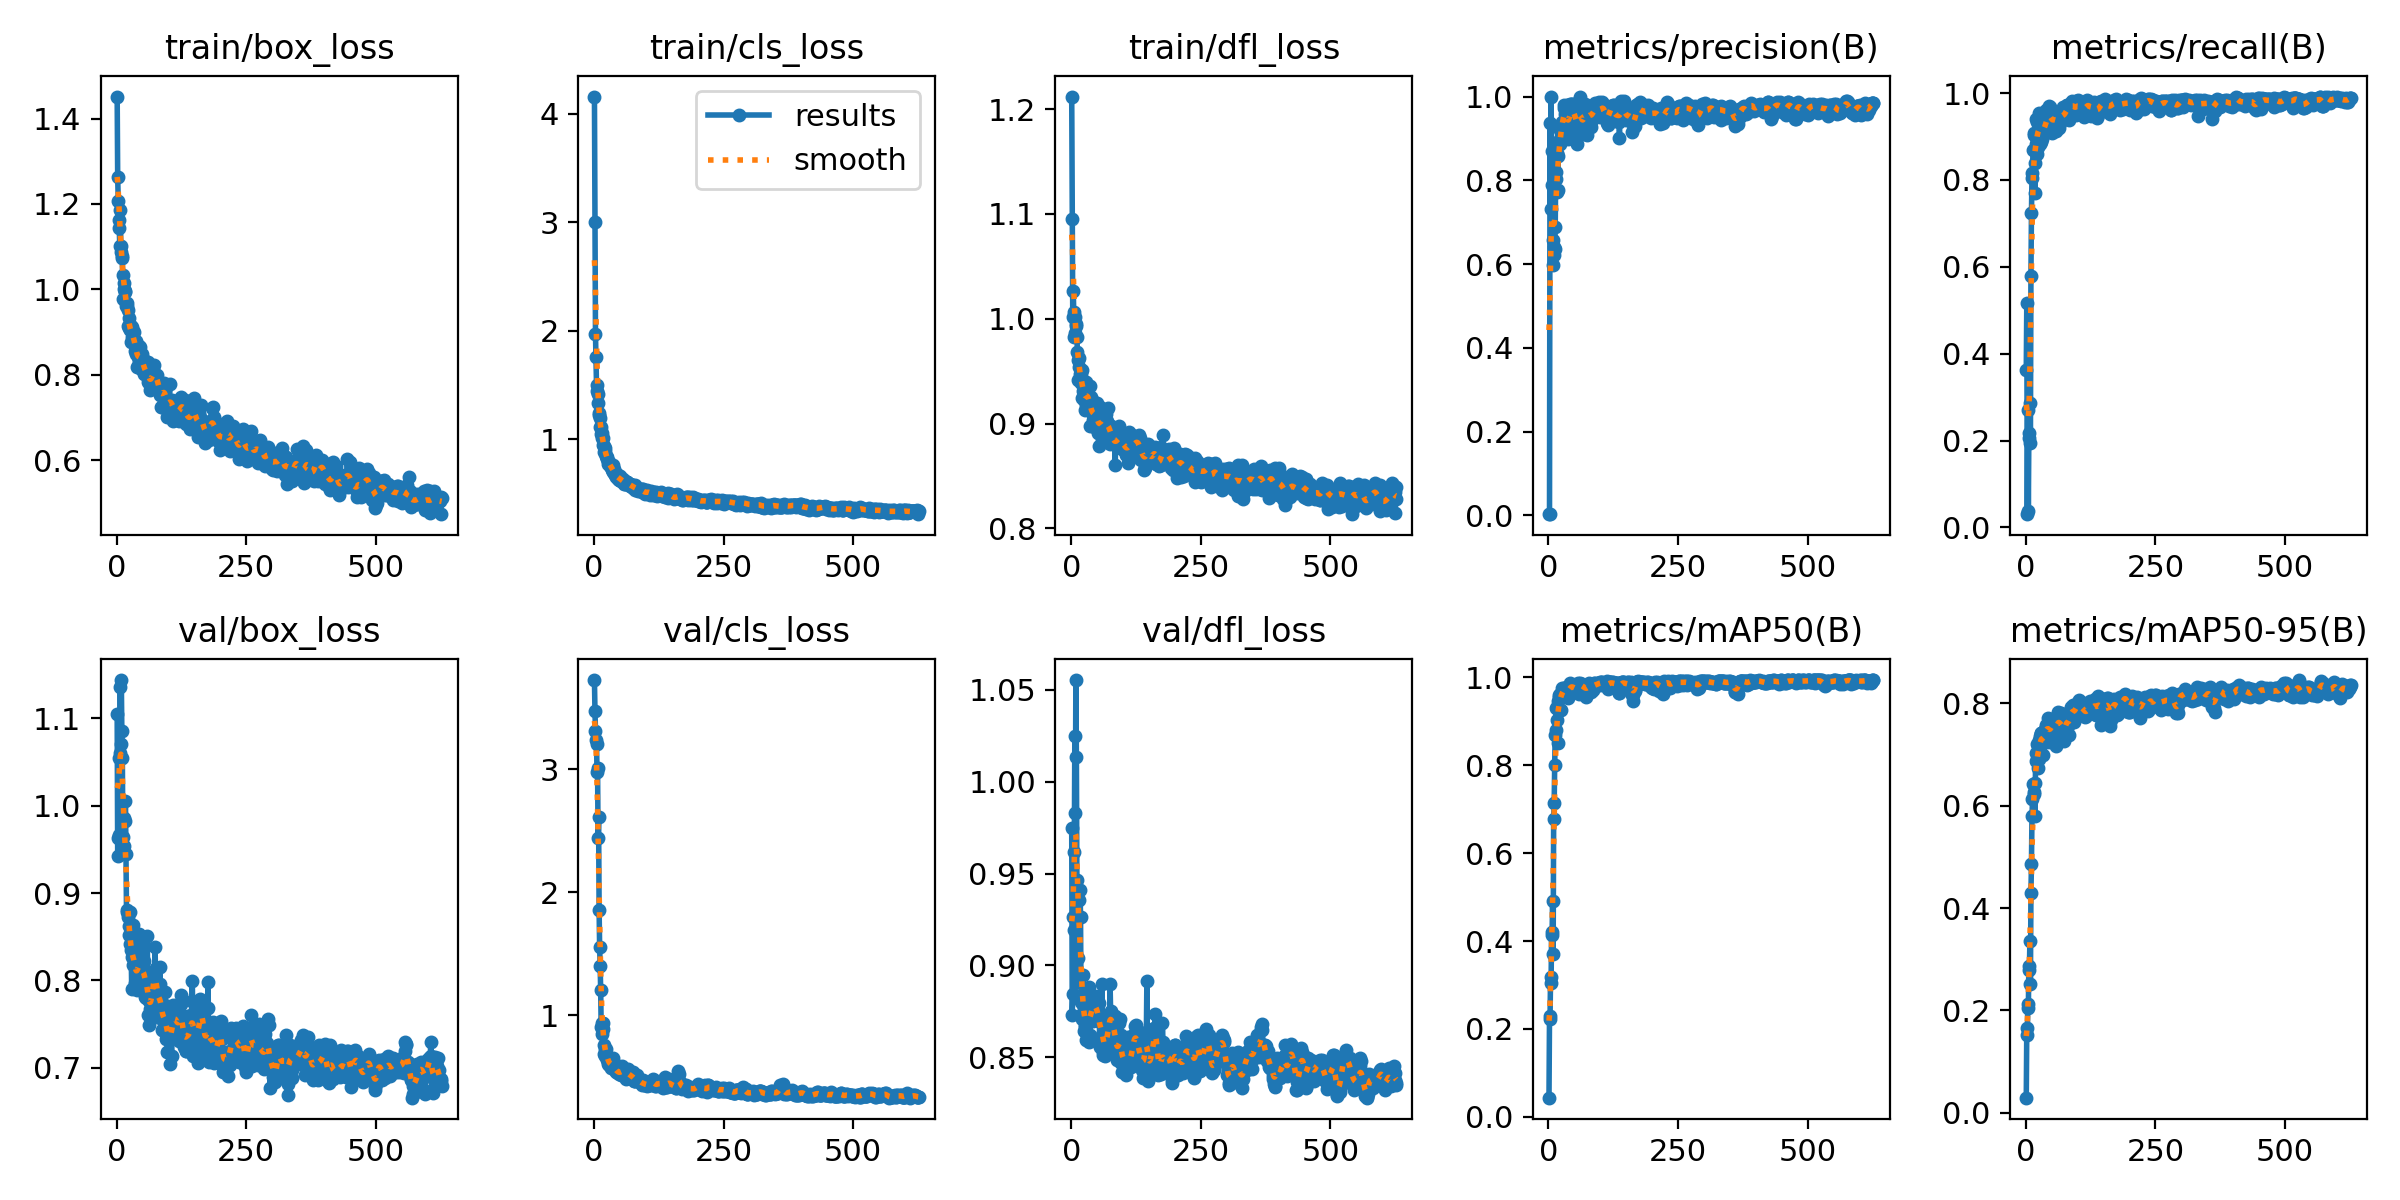

Data behind this chart, as committed beside it:
epoch, time, train/box_loss, train/cls_loss, train/dfl_loss, metrics/precision(B), metrics/recall(B), metrics/mAP50(B), metrics/mAP50-95(B), val/box_loss, val/cls_loss, val/dfl_loss, lr/pg0, lr/pg1, lr/pg2
1, 2.225, 1.451, 4.16, 1.212, 0.00295, 0.3628, 0.04355, 0.0293, 1.104, 3.728, 0.9748, 0.000125, 0.000125, 0.000125
2, 3.887, 1.262, 3.004, 1.095, 0.00442, 0.5162, 0.2298, 0.1652, 0.9426, 3.475, 0.8731, 0.0002624, 0.0002624, 0.0002624
3, 5.56, 1.208, 1.972, 1.002, 0.9357, 0.03037, 0.2225, 0.151, 0.9634, 3.315, 0.8845, 0.0003996, 0.0003996, 0.0003996
4, 7.159, 1.161, 1.757, 1.026, 0.7318, 0.2713, 0.3181, 0.2119, 1.055, 3.242, 0.9263, 0.0005367, 0.0005367, 0.0005367
5, 8.728, 1.145, 1.498, 1.006, 1, 0.03703, 0.3054, 0.2042, 0.9667, 3.207, 0.919, 0.0006737, 0.0006737, 0.0006737
6, 10.25, 1.101, 1.443, 0.9822, 0.8709, 0.2181, 0.4137, 0.2869, 1.061, 2.979, 0.962, 0.0008105, 0.0008105, 0.0008105
7, 11.78, 1.186, 1.423, 1.002, 0.7884, 0.205, 0.4198, 0.2798, 1.136, 3.016, 1.025, 0.0009472, 0.0009472, 0.0009472
8, 13.36, 1.102, 1.332, 0.9863, 0.6586, 0.2874, 0.492, 0.3356, 1.07, 2.446, 0.9827, 0.001084, 0.001084, 0.001084
9, 14.94, 1.088, 1.24, 0.9934, 0.5977, 0.195, 0.3695, 0.2522, 1.144, 2.61, 1.055, 0.00122, 0.00122, 0.00122
10, 16.41, 1.078, 1.221, 0.9946, 0.6215, 0.578, 0.6782, 0.4286, 1.086, 1.859, 1.014, 0.001244, 0.001244, 0.001244
11, 17.92, 1.074, 1.201, 0.9828, 0.6405, 0.723, 0.7146, 0.4868, 1.054, 1.554, 0.9464, 0.001244, 0.001244, 0.001244
12, 19.47, 0.9767, 1.113, 0.9681, 0.6356, 0.8052, 0.8014, 0.5791, 0.9637, 1.403, 0.8976, 0.001243, 0.001243, 0.001243
13, 21.02, 1.033, 1.115, 0.9609, 0.688, 0.8153, 0.8684, 0.6126, 0.948, 1.209, 0.891, 0.001243, 0.001243, 0.001243
14, 22.57, 0.9997, 1.053, 0.9419, 0.8204, 0.8679, 0.8792, 0.6416, 0.9537, 0.9014, 0.904, 0.001242, 0.001242, 0.001242
15, 24.11, 1.014, 1.06, 0.9623, 0.8041, 0.9071, 0.9296, 0.626, 0.9853, 0.9391, 0.9356, 0.001241, 0.001241, 0.001241
16, 25.62, 0.9941, 1.009, 0.9539, 0.7731, 0.9029, 0.9039, 0.623, 0.9824, 0.8458, 0.9412, 0.001241, 0.001241, 0.001241
17, 27.14, 0.9969, 1.01, 0.9477, 0.8643, 0.84, 0.9336, 0.6445, 1.005, 0.8865, 0.9413, 0.00124, 0.00124, 0.00124
18, 28.72, 0.9612, 0.9532, 0.9391, 0.7761, 0.7709, 0.8503, 0.5803, 0.9445, 0.9334, 0.9263, 0.001239, 0.001239, 0.001239
19, 30.24, 0.9685, 0.9412, 0.9483, 0.858, 0.8835, 0.9474, 0.7032, 0.8802, 0.7542, 0.8802, 0.001239, 0.001239, 0.001239
20, 31.73, 0.9622, 0.8869, 0.9243, 0.8931, 0.9397, 0.9602, 0.687, 0.878, 0.6804, 0.8738, 0.001238, 0.001238, 0.001238
21, 33.31, 0.951, 0.9177, 0.951, 0.8928, 0.8598, 0.9551, 0.703, 0.8729, 0.725, 0.8709, 0.001238, 0.001238, 0.001238
22, 34.92, 0.9146, 0.8955, 0.9415, 0.8869, 0.9345, 0.9618, 0.7213, 0.8773, 0.6693, 0.8945, 0.001237, 0.001237, 0.001237
23, 36.49, 0.909, 0.8495, 0.9308, 0.9204, 0.9327, 0.9591, 0.7177, 0.8518, 0.6782, 0.8786, 0.001236, 0.001236, 0.001236
24, 38.07, 0.9318, 0.8493, 0.9224, 0.9036, 0.8758, 0.9256, 0.6747, 0.8627, 0.7234, 0.8643, 0.001236, 0.001236, 0.001236
25, 39.62, 0.9158, 0.8402, 0.9231, 0.9224, 0.9548, 0.9629, 0.6913, 0.8783, 0.67, 0.8796, 0.001235, 0.001235, 0.001235
26, 41.1, 0.9039, 0.8188, 0.9328, 0.9402, 0.9199, 0.9761, 0.729, 0.8414, 0.6319, 0.8667, 0.001235, 0.001235, 0.001235
27, 42.62, 0.9132, 0.8005, 0.9126, 0.9216, 0.8834, 0.9609, 0.7061, 0.8496, 0.6377, 0.8676, 0.001234, 0.001234, 0.001234
28, 44.18, 0.8764, 0.7748, 0.9181, 0.9368, 0.9464, 0.9745, 0.7361, 0.8347, 0.6054, 0.8672, 0.001233, 0.001233, 0.001233
29, 45.7, 0.8894, 0.7934, 0.9395, 0.9734, 0.934, 0.9765, 0.7417, 0.7906, 0.5953, 0.8596, 0.001233, 0.001233, 0.001233
30, 47.19, 0.9114, 0.7801, 0.9296, 0.9791, 0.8884, 0.9762, 0.7426, 0.8273, 0.6175, 0.8764, 0.001232, 0.001232, 0.001232
31, 48.73, 0.884, 0.755, 0.9241, 0.9574, 0.9082, 0.9717, 0.7421, 0.8177, 0.6179, 0.8821, 0.001231, 0.001231, 0.001231
32, 50.28, 0.9021, 0.7656, 0.9283, 0.9754, 0.8947, 0.9648, 0.72, 0.8638, 0.6041, 0.8745, 0.001231, 0.001231, 0.001231
33, 51.79, 0.9013, 0.744, 0.9336, 0.9577, 0.9372, 0.9701, 0.741, 0.8193, 0.5699, 0.8592, 0.00123, 0.00123, 0.00123
34, 53.31, 0.8805, 0.7307, 0.9164, 0.969, 0.9055, 0.9642, 0.6987, 0.8525, 0.6015, 0.8884, 0.00123, 0.00123, 0.00123
35, 54.98, 0.8548, 0.7158, 0.9167, 0.9414, 0.9175, 0.9633, 0.7374, 0.7975, 0.593, 0.8583, 0.001229, 0.001229, 0.001229
36, 56.52, 0.8748, 0.766, 0.9358, 0.9793, 0.9192, 0.9729, 0.7417, 0.7916, 0.5974, 0.8622, 0.001228, 0.001228, 0.001228
37, 58.05, 0.8478, 0.6994, 0.8976, 0.8985, 0.9164, 0.9528, 0.7302, 0.8181, 0.6496, 0.8741, 0.001228, 0.001228, 0.001228
38, 59.62, 0.8801, 0.7277, 0.9257, 0.9122, 0.9073, 0.9668, 0.7506, 0.8014, 0.6093, 0.8768, 0.001227, 0.001227, 0.001227
39, 61.18, 0.8504, 0.6899, 0.9168, 0.9417, 0.9606, 0.9748, 0.7573, 0.7888, 0.5732, 0.874, 0.001226, 0.001226, 0.001226
40, 62.83, 0.8193, 0.6873, 0.8974, 0.9474, 0.9247, 0.9728, 0.7449, 0.8174, 0.5522, 0.8751, 0.001226, 0.001226, 0.001226
41, 64.43, 0.8408, 0.6727, 0.9126, 0.9374, 0.9417, 0.9723, 0.7532, 0.8286, 0.555, 0.8832, 0.001225, 0.001225, 0.001225
42, 66.06, 0.8197, 0.6685, 0.9037, 0.9817, 0.9567, 0.9871, 0.7722, 0.8044, 0.5348, 0.8814, 0.001225, 0.001225, 0.001225
43, 67.71, 0.833, 0.6551, 0.908, 0.9819, 0.9511, 0.9739, 0.7569, 0.8185, 0.5527, 0.87, 0.001224, 0.001224, 0.001224
44, 69.36, 0.8682, 0.6786, 0.9208, 0.976, 0.9181, 0.9831, 0.7255, 0.8528, 0.5683, 0.882, 0.001223, 0.001223, 0.001223
45, 70.92, 0.8646, 0.6553, 0.9097, 0.9546, 0.9691, 0.9792, 0.751, 0.8184, 0.5369, 0.8819, 0.001223, 0.001223, 0.001223
46, 72.53, 0.8432, 0.6502, 0.9142, 0.9832, 0.9676, 0.9819, 0.7556, 0.7951, 0.5399, 0.8777, 0.001222, 0.001222, 0.001222
47, 74.15, 0.8133, 0.6405, 0.8958, 0.9333, 0.9438, 0.9758, 0.7378, 0.7975, 0.5306, 0.8788, 0.001222, 0.001222, 0.001222
48, 75.79, 0.8305, 0.6303, 0.8997, 0.9682, 0.9474, 0.9776, 0.7465, 0.8108, 0.5345, 0.8761, 0.001221, 0.001221, 0.001221
49, 77.4, 0.8491, 0.6632, 0.9196, 0.9677, 0.9405, 0.9745, 0.7491, 0.7911, 0.5195, 0.8713, 0.00122, 0.00122, 0.00122
50, 79, 0.8308, 0.6302, 0.9059, 0.9824, 0.9404, 0.9773, 0.7551, 0.8363, 0.5284, 0.8833, 0.00122, 0.00122, 0.00122
51, 80.7, 0.8305, 0.6656, 0.9121, 0.9485, 0.9078, 0.9775, 0.7688, 0.7933, 0.5407, 0.8695, 0.001219, 0.001219, 0.001219
52, 82.32, 0.8349, 0.613, 0.8906, 0.9814, 0.9431, 0.976, 0.7629, 0.8224, 0.5161, 0.8757, 0.001218, 0.001218, 0.001218
53, 83.92, 0.8011, 0.616, 0.8789, 0.9274, 0.9503, 0.975, 0.7629, 0.8405, 0.5461, 0.8794, 0.001218, 0.001218, 0.001218
54, 85.55, 0.8023, 0.6238, 0.9035, 0.9042, 0.928, 0.9669, 0.7545, 0.7999, 0.5837, 0.8725, 0.001217, 0.001217, 0.001217
55, 87.17, 0.8133, 0.6297, 0.9159, 0.8857, 0.9495, 0.9672, 0.7537, 0.7808, 0.5465, 0.8599, 0.001217, 0.001217, 0.001217
56, 88.76, 0.8055, 0.6133, 0.8914, 0.9674, 0.9383, 0.9834, 0.7705, 0.7804, 0.5478, 0.8558, 0.001216, 0.001216, 0.001216
57, 90.34, 0.805, 0.6333, 0.9014, 0.9767, 0.9463, 0.9864, 0.7566, 0.7879, 0.5295, 0.8575, 0.001215, 0.001215, 0.001215
58, 91.9, 0.8075, 0.5909, 0.9039, 0.9195, 0.9397, 0.9626, 0.7501, 0.7946, 0.5443, 0.8705, 0.001215, 0.001215, 0.001215
59, 93.46, 0.8024, 0.5907, 0.8948, 0.9351, 0.9138, 0.9694, 0.7162, 0.8503, 0.5631, 0.8898, 0.001214, 0.001214, 0.001214
60, 94.98, 0.829, 0.6197, 0.9048, 0.9861, 0.9271, 0.9855, 0.7512, 0.791, 0.521, 0.8623, 0.001213, 0.001213, 0.001213
... 567 more rows
